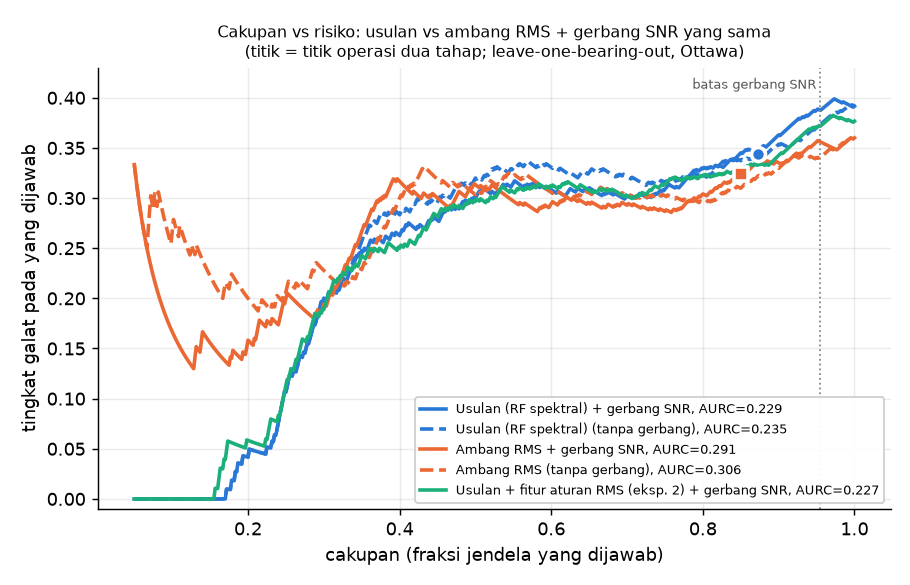

Values plotted in this chart, from the file beside it:
model, score, coverage, error_rate
rf_spec, gated, 0.05, 0.0
rf_spec, gated, 0.06667, 0.0
rf_spec, gated, 0.08333, 0.0
rf_spec, gated, 0.1, 0.0
rf_spec, gated, 0.1167, 0.0
rf_spec, gated, 0.1333, 0.0
rf_spec, gated, 0.15, 0.0
rf_spec, gated, 0.1667, 0.0
rf_spec, gated, 0.1833, 0.02727
rf_spec, gated, 0.2, 0.04167
rf_spec, gated, 0.2167, 0.04615
rf_spec, gated, 0.2333, 0.05714
rf_spec, gated, 0.25, 0.1067
rf_spec, gated, 0.2667, 0.1375
rf_spec, gated, 0.2833, 0.1647
rf_spec, gated, 0.3, 0.2
rf_spec, gated, 0.3167, 0.2053
rf_spec, gated, 0.3333, 0.225
rf_spec, gated, 0.35, 0.2476
rf_spec, gated, 0.3667, 0.2591
rf_spec, gated, 0.3833, 0.2609
rf_spec, gated, 0.4, 0.2625
rf_spec, gated, 0.4167, 0.272
rf_spec, gated, 0.4333, 0.2692
rf_spec, gated, 0.45, 0.2778
rf_spec, gated, 0.4667, 0.2893
rf_spec, gated, 0.4833, 0.2966
rf_spec, gated, 0.5, 0.3
rf_spec, gated, 0.5167, 0.3065
rf_spec, gated, 0.5333, 0.3094
rf_spec, gated, 0.55, 0.3152
rf_spec, gated, 0.5667, 0.3118
rf_spec, gated, 0.5833, 0.3114
rf_spec, gated, 0.6, 0.3083
rf_spec, gated, 0.6167, 0.3027
rf_spec, gated, 0.6333, 0.3079
rf_spec, gated, 0.65, 0.3103
rf_spec, gated, 0.6667, 0.3025
rf_spec, gated, 0.6833, 0.3049
rf_spec, gated, 0.7, 0.3024
rf_spec, gated, 0.7167, 0.3047
rf_spec, gated, 0.7333, 0.3023
rf_spec, gated, 0.75, 0.3089
rf_spec, gated, 0.7667, 0.3109
rf_spec, gated, 0.7833, 0.3234
rf_spec, gated, 0.8, 0.3292
rf_spec, gated, 0.8167, 0.3327
rf_spec, gated, 0.8333, 0.336
rf_spec, gated, 0.85, 0.3451
rf_spec, gated, 0.8667, 0.3462
rf_spec, gated, 0.8833, 0.3509
rf_spec, gated, 0.9, 0.363
rf_spec, gated, 0.9167, 0.3727
rf_spec, gated, 0.9333, 0.3804
rf_spec, gated, 0.95, 0.3877
rf_spec, gated, 0.9667, 0.3948
rf_spec, gated, 0.9833, 0.3949
rf_spec, gated, 1.0, 0.3917
rf_spec, gated, 1.0, 0.3917
rf_spec, ungated, 0.05, 0.0
... 235 more rows
